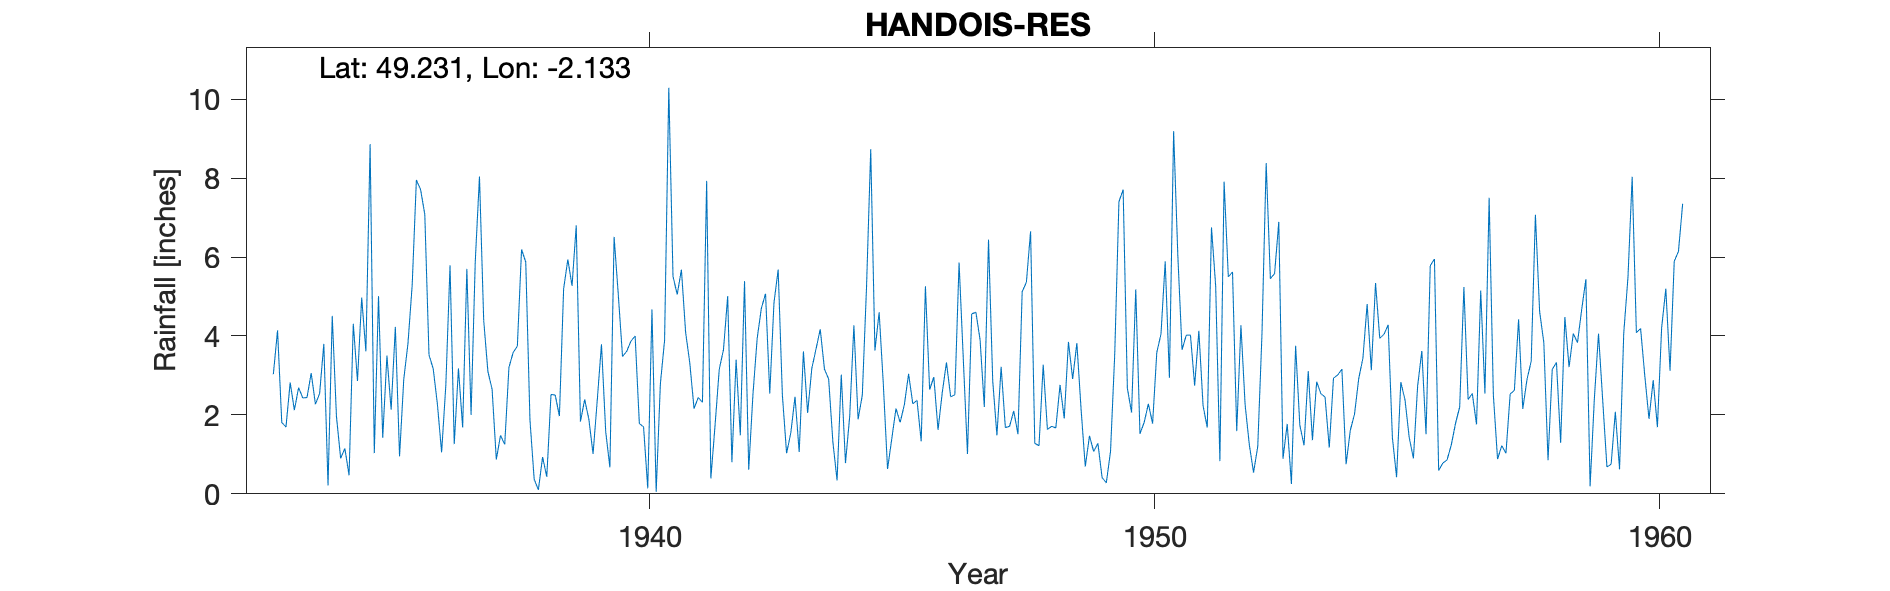

Values plotted in this chart, from the file beside it:
HANDOIS-RES, , , , , , , , , , , , , , , , , , , , , , , 
Grid ref, WV631534, Long, -2.133, Lat, 49.23, Elevation, 272, ft, , , , , , , , , , , , , , , 
Station no, 4431/5, , , , , , , , , , , , , , , , , , , , , , 
, 1931, 1932, 1933, 1934, 1935, 1936, 1937, 1938, 1939, 1940, 1941, 1942, 1943, 1944, 1945, 1946, 1947, 1948, 1949, 1950, 1951, 1952, 1953
January, , , 3.03, 3.8, 1.03, 7.08, 5.9, 5.87, 6.8, 3.61, 5.05, 5.01, 5.68, 2.91, 4.6, 2.64, 3.9, 6.65, 2.15, 2.06, 3.65, 5.62, 0.89
February, , , 4.14, 0.21, 5.01, 3.52, 8.04, 1.87, 1.83, 3.87, 5.68, 0.8, 2.5, 1.32, 2.77, 2.96, 2.2, 1.28, 0.69, 5.18, 4.02, 1.59, 1.77
March, , , 1.81, 4.51, 1.42, 3.17, 4.4, 0.37, 2.39, 4, 4.09, 3.4, 1.03, 0.34, 0.63, 1.62, 6.44, 1.22, 1.47, 1.52, 4.02, 4.27, 0.25
April, , , 1.69, 1.96, 3.5, 2.27, 3.1, 0.1, 1.89, 1.78, 3.31, 1.48, 1.54, 3.02, 1.39, 2.56, 2.87, 3.27, 1.07, 1.81, 2.74, 2.25, 3.75
May, , , 2.82, 0.9, 2.13, 1.05, 2.65, 0.93, 1.01, 1.7, 2.16, 5.39, 2.46, 0.78, 2.16, 3.33, 1.48, 1.63, 1.28, 2.28, 4.13, 1.24, 1.74
June, , , 2.12, 1.15, 4.23, 2.75, 0.87, 0.43, 2.38, 0.14, 2.44, 0.61, 1.06, 1.96, 1.81, 2.46, 3.22, 1.71, 0.41, 1.78, 2.23, 0.54, 1.23
July, , , 2.69, 0.47, 0.95, 5.79, 1.48, 2.52, 3.79, 4.67, 2.32, 2.51, 3.61, 4.27, 2.26, 2.51, 1.68, 1.67, 0.28, 3.58, 1.68, 1.2, 3.11
August, , , 2.43, 4.31, 2.9, 1.26, 1.25, 2.5, 1.58, 0.05, 7.93, 3.93, 2.05, 1.89, 3.04, 5.86, 1.71, 2.76, 1.07, 4.05, 6.75, 4.04, 1.36
September, , , 2.44, 2.86, 3.81, 3.18, 3.2, 1.97, 0.67, 2.79, 0.39, 4.7, 3.18, 2.5, 2.28, 3.43, 2.1, 1.91, 3.53, 5.89, 5.26, 8.38, 2.84
October, , , 3.06, 4.97, 5.28, 1.68, 3.58, 5.19, 6.51, 3.89, 1.74, 5.07, 3.67, 5.23, 2.37, 1.01, 1.51, 3.85, 7.4, 2.94, 0.83, 5.45, 2.54
November, , , 2.27, 3.61, 7.95, 5.7, 3.74, 5.94, 5.04, 10.29, 3.16, 2.54, 4.17, 8.73, 1.33, 4.56, 5.12, 2.91, 7.71, 9.19, 7.91, 5.58, 2.45
December, , , 2.54, 8.86, 7.71, 2, 6.19, 5.27, 3.48, 5.51, 3.65, 4.84, 3.16, 3.63, 5.26, 4.6, 5.36, 3.82, 2.68, 6.04, 5.5, 6.89, 1.17
Total, , , 31.04, 37.61, 45.92, 39.45, 44.4, 32.96, 37.37, 42.3, 41.92, 40.28, 34.11, 36.58, 29.9, 37.54, 37.59, 32.68, 29.74, 46.32, 48.72, 47.05, 23.1
SRC_ID  16569, , , , , , , , , , , , , , , , , , , , , , , 
Still in use 2021, , , , , , , , , , , , , , , , , , , , , , , 
